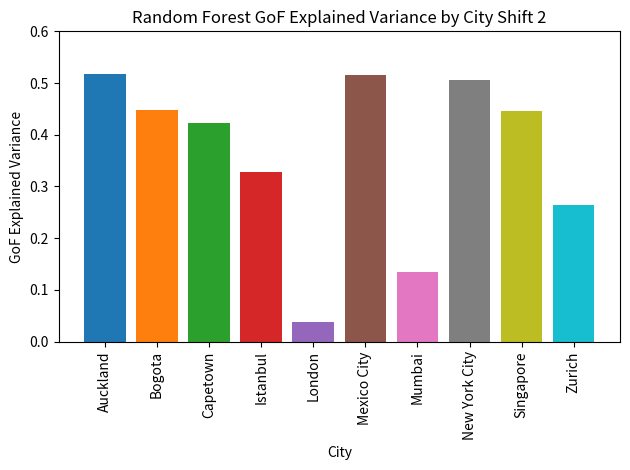

Recreate this plot in Python.
import matplotlib.pyplot as plt

# Data
cities = ['London', 'Capetown', 'New York City', 'Bogota', 'Mexico City', 'Auckland', 'Mumbai', 'Zurich', 'Singapore', 'Istanbul']
lr_gof = [0.037524755019416926, 0.3325340385637176, 0.4367984073075131, 0.38409408465145184, 0.43161078220656424, 0.40733457910777215, 0.11347069539488655, 0.2639531829985381, 0.4286995341404303, 0.30469263359891335]
rf_gof = [0.0021205247565831754, 0.42343067244463434, 0.5066406957491573, 0.44810270092145377, 0.5149573197345174, 0.518345569489867, 0.13468572006702592, 0.25047303987495295, 0.4456910756919607, 0.3275740959237174]

# Combine and sort data
combined_data = sorted(zip(cities, lr_gof, rf_gof), key=lambda x: x[0])
sorted_cities, sorted_lr_gof, sorted_rf_gof = zip(*combined_data)

cities, lr_gof, rf_gof = sorted_cities, sorted_lr_gof, sorted_rf_gof

# Set up the plot for Linear Regression
# plt.figure(figsize=(10, 6))
plt.bar(cities, lr_gof, color=plt.cm.tab10.colors)
plt.xlabel('City')
plt.ylabel('GoF Explained Variance')
plt.title('Linear Regression GoF Explained Variance by City Shift 2')
plt.xticks(rotation=90)
plt.tight_layout()
plt.ylim(0, 0.6)
plt.savefig("LR_GoF_across_cities_shifting_is_2_1sq_km.png")
plt.show()

# Set up the plot for Random Forest
# plt.figure(figsize=(10, 6))
plt.bar(cities, rf_gof, color=plt.cm.tab10.colors)
plt.xlabel('City')
plt.ylabel('GoF Explained Variance')
plt.title('Random Forest GoF Explained Variance by City Shift 2')
plt.xticks(rotation=90)
plt.tight_layout()
plt.ylim(0, 0.6)
plt.savefig("RF_GoF_across_cities_shifting_is_2_1sq_km.png")
plt.show()

